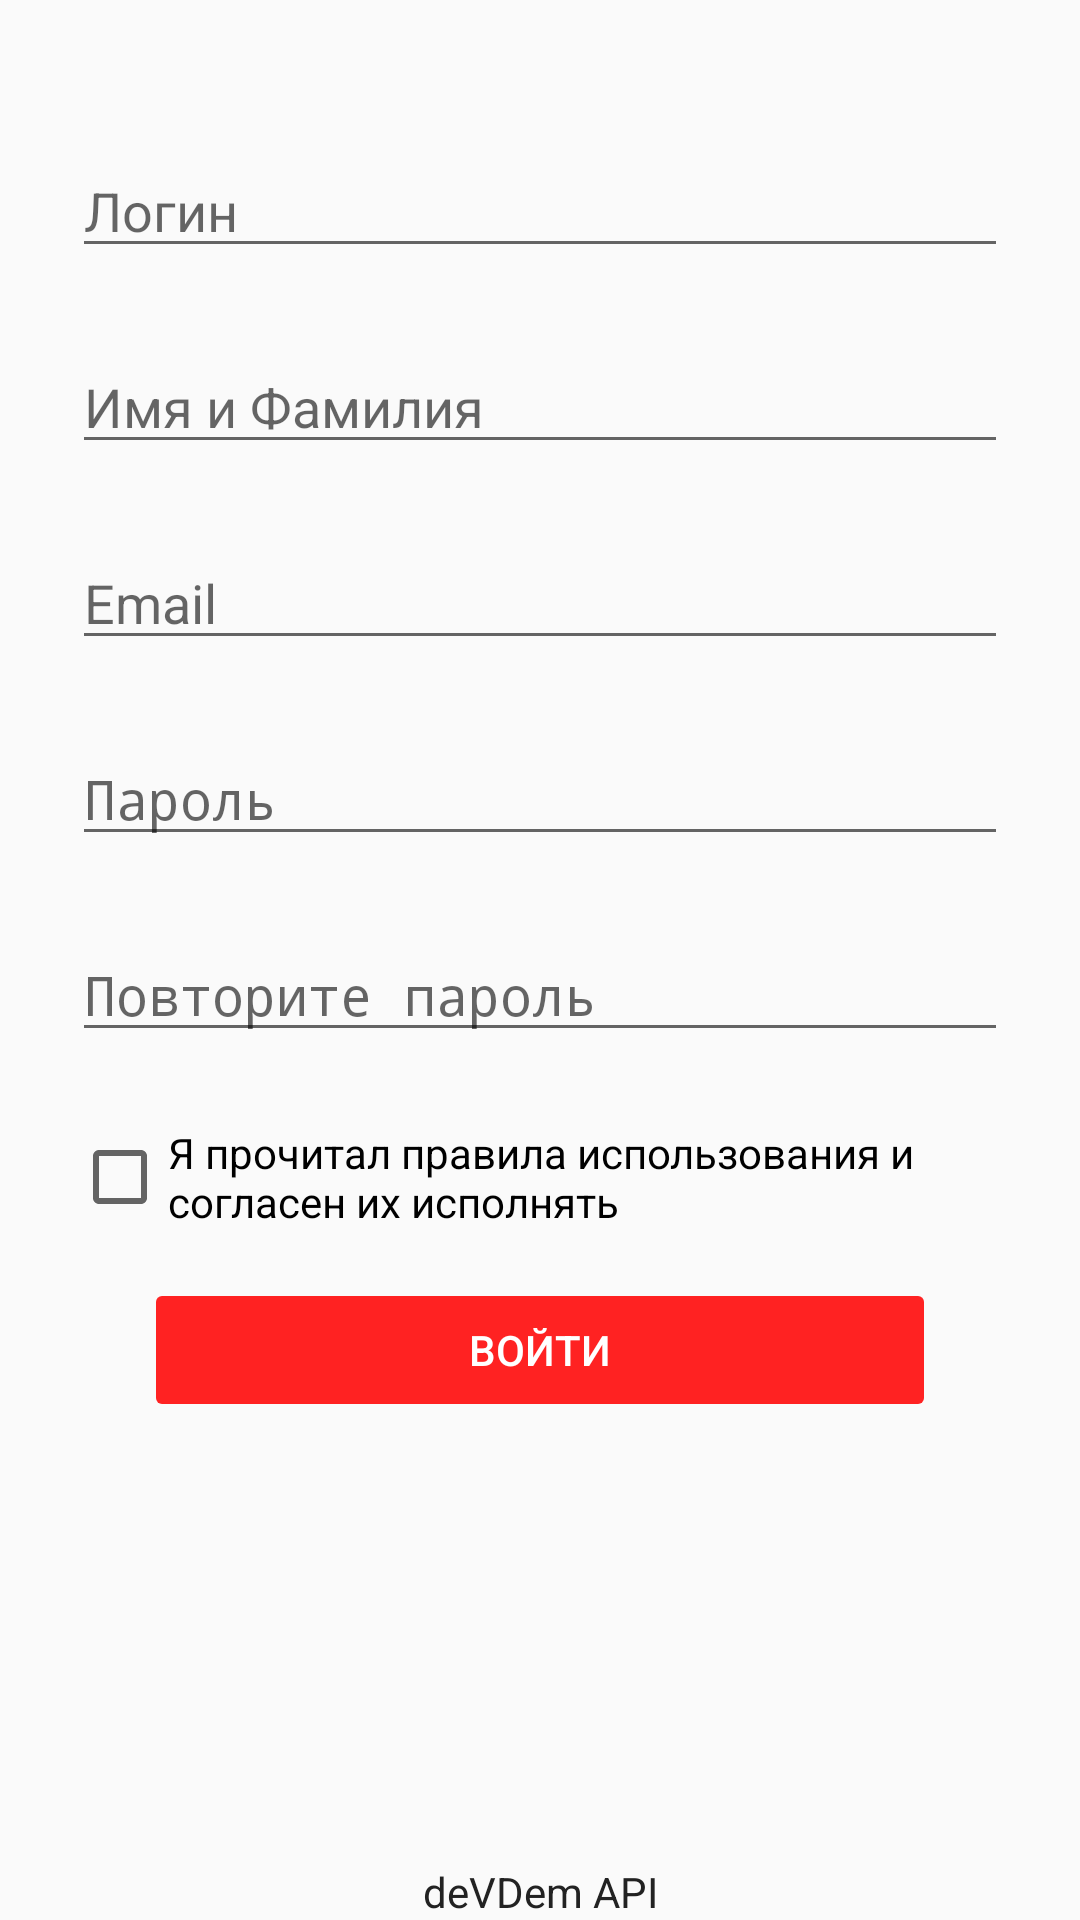

Produce the Android XML layout that renders to this screen, including the resource entries it uses.
<!-- AndroidManifest.xml: activity theme FirstTheme -->
<!-- res/layout/activity_register.xml -->
<?xml version="1.0" encoding="utf-8"?>
<RelativeLayout xmlns:android="http://schemas.android.com/apk/res/android"
    xmlns:tools="http://schemas.android.com/tools"
    android:layout_width="match_parent"
    android:layout_height="match_parent">

    <ScrollView
        android:layout_width="match_parent"
        android:layout_height="match_parent">

        <LinearLayout
            android:layout_width="match_parent"
            android:layout_height="wrap_content"
            android:orientation="vertical">

            <EditText
                android:id="@+id/login"
                android:layout_width="match_parent"
                android:layout_height="wrap_content"
                android:layout_marginStart="24dp"
                android:layout_marginTop="48dp"
                android:layout_marginEnd="24dp"
                android:hint="Логин"
                android:importantForAutofill="no"
                android:inputType="textEmailAddress"
                android:selectAllOnFocus="true" />

            <EditText
                android:id="@+id/name"
                android:layout_width="match_parent"
                android:layout_height="wrap_content"
                android:layout_marginStart="24dp"
                android:layout_marginTop="24dp"
                android:layout_marginEnd="24dp"
                android:hint="Имя и Фамилия"
                android:importantForAutofill="no"
                android:inputType="textPersonName" />

            <EditText
                android:id="@+id/email"
                android:layout_width="match_parent"
                android:layout_height="wrap_content"
                android:layout_marginStart="24dp"
                android:layout_marginTop="24dp"
                android:layout_marginEnd="24dp"
                android:hint="Email"
                android:importantForAutofill="no"
                android:inputType="textEmailAddress" />

            <EditText
                android:id="@+id/password"
                android:layout_width="match_parent"
                android:layout_height="wrap_content"
                android:layout_marginStart="24dp"
                android:layout_marginTop="24dp"
                android:layout_marginEnd="24dp"
                android:hint="Пароль"
                android:imeActionLabel="Войти"
                android:imeOptions="actionDone"
                android:importantForAutofill="no"
                android:inputType="textPassword"
                android:selectAllOnFocus="true" />

            <EditText
                android:id="@+id/passwordc"
                android:layout_width="match_parent"
                android:layout_height="wrap_content"
                android:layout_marginStart="24dp"
                android:layout_marginTop="24dp"
                android:layout_marginEnd="24dp"
                android:hint="Повторите пароль"
                android:imeActionLabel="Войти"
                android:imeOptions="actionDone"
                android:importantForAutofill="no"
                android:inputType="textPassword"
                android:selectAllOnFocus="true" />

            <CheckBox
                android:layout_width="match_parent"
                android:layout_height="wrap_content"
                android:layout_marginStart="24dp"
                android:layout_marginTop="24dp"
                android:layout_marginEnd="24dp"
                android:text="Я прочитал правила использования и согласен их исполнять" />

            <Button
                android:id="@+id/btnLogin"
                android:layout_width="match_parent"
                android:layout_height="wrap_content"
                android:layout_gravity="start"
                android:layout_marginStart="48dp"
                android:layout_marginTop="16dp"
                android:layout_marginEnd="48dp"
                android:layout_marginBottom="64dp"
                android:backgroundTint="#f22"
                android:enabled="false"
                android:text="Войти"
                android:textColor="#fff" />
        </LinearLayout>
    </ScrollView>

    <ProgressBar
        android:id="@+id/loading"
        android:layout_width="wrap_content"
        android:layout_height="wrap_content"
        android:layout_centerInParent="true"
        android:layout_gravity="center"
        android:visibility="gone"
        tools:visibility="visible" />

    <TextView
        android:layout_width="match_parent"
        android:layout_height="wrap_content"
        android:layout_alignParentBottom="true"
        android:gravity="center"
        android:text="deVDem API" />
</RelativeLayout>
<!-- resources referenced by this layout -->
<resources>
  <style name="FirstTheme" parent="Theme.AppCompat.Light.NoActionBar">
          
          <item name="colorPrimary">#fff</item>
          <item name="colorPrimaryDark">#fff</item>
          <item name="colorAccent">#f44</item>
          <item name="android:textColor">#222</item>
          <item name="android:windowLightStatusBar">true</item>
      </style>
</resources>
